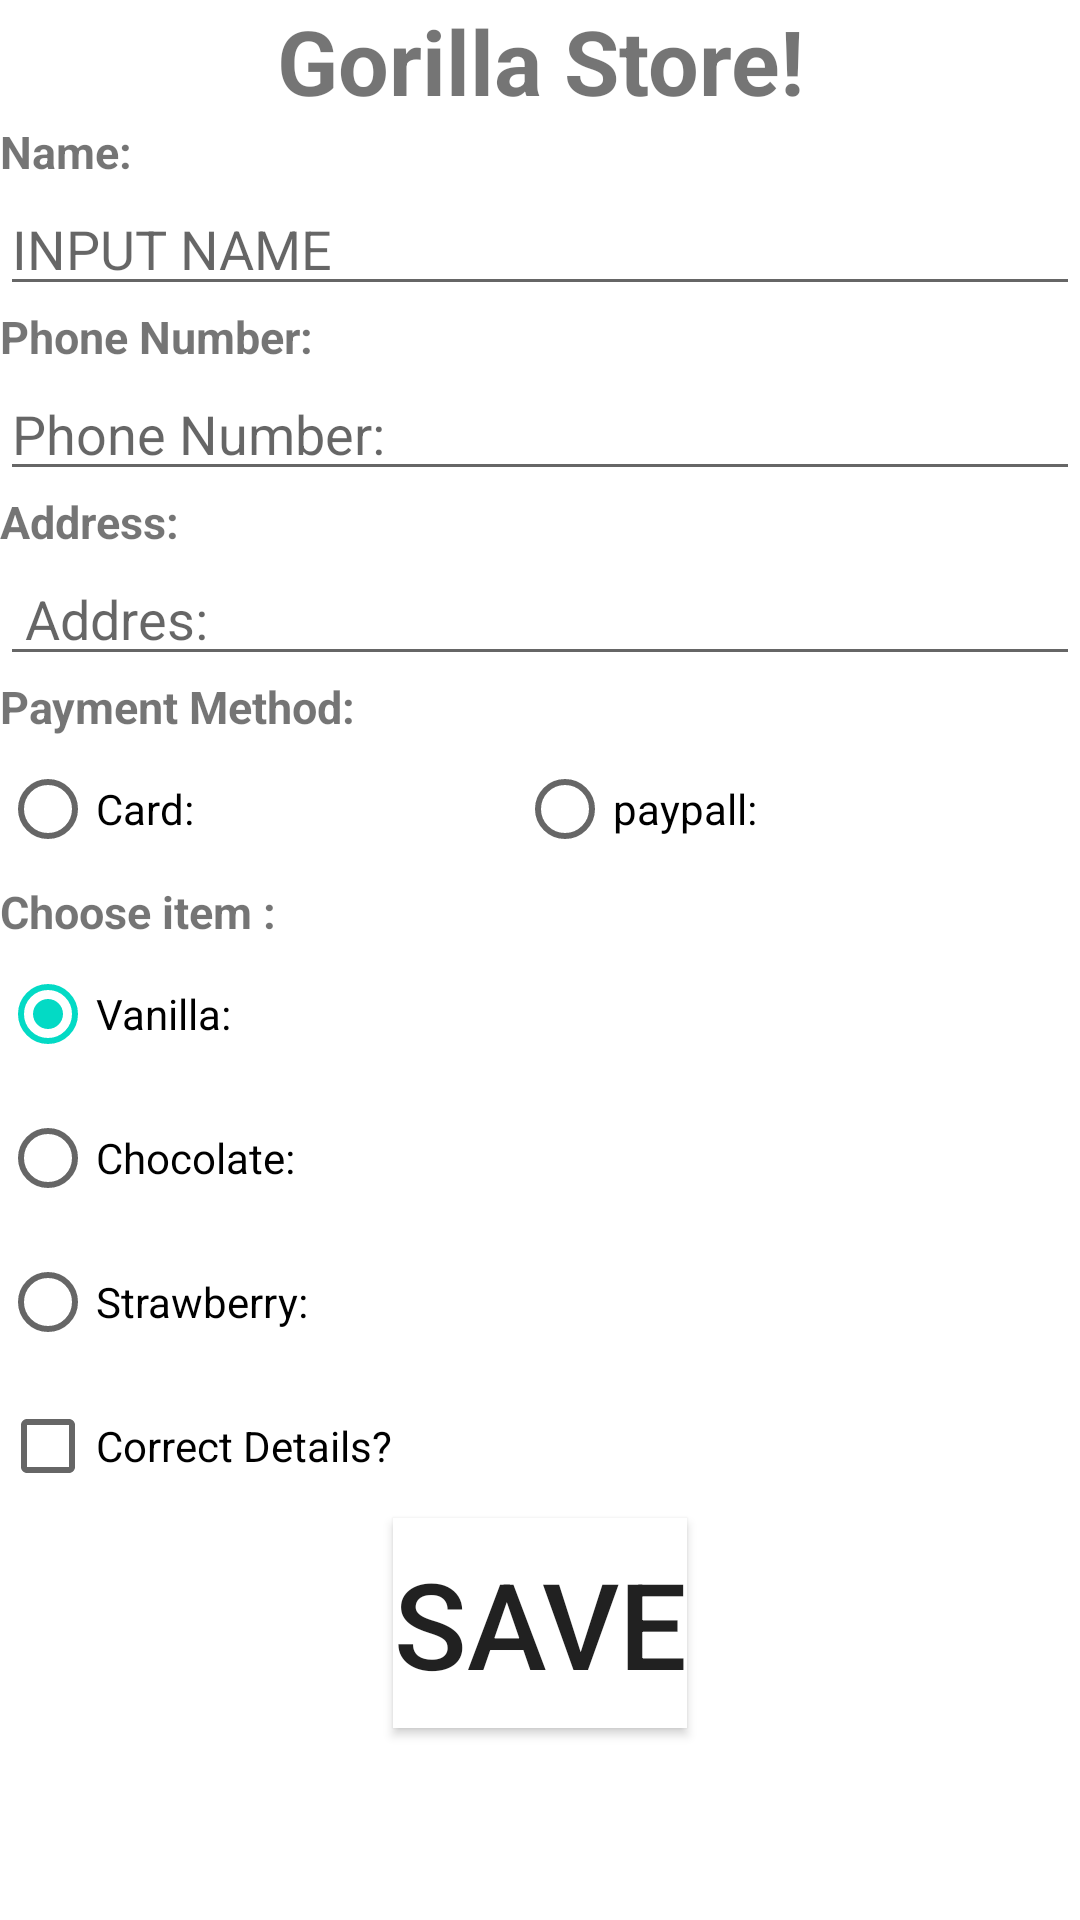

Reconstruct the res/layout file that produces this screen, plus the resources it refers to.
<!-- AndroidManifest.xml: application theme Theme.GorillaShake -->
<!-- res/layout/activity_main.xml -->
<?xml version="1.0" encoding="utf-8"?>
<LinearLayout xmlns:android="http://schemas.android.com/apk/res/android"
     xmlns:app="http://schemas.android.com/apk/res-auto"
    xmlns:tools="http://schemas.android.com/tools"
    android:layout_width="match_parent"
    android:layout_height="match_parent"
    android:orientation="vertical"
    tools:context=".MainActivity">


    <TextView
        android:id="@+id/header"
        android:layout_width="match_parent"
        android:layout_height="wrap_content"
        android:text="Gorilla Store!"
        android:textAlignment="center"
        android:textSize="30dp"
        android:textStyle="bold"/>

    <TextView
        android:id="@+id/textView2"
        android:layout_width="match_parent"
        android:layout_height="wrap_content"
        android:text="Name:"
        android:textSize="15dp"
        android:textStyle="bold" />

    <EditText
        android:id="@+id/inputName"
        android:layout_width="match_parent"
        android:layout_height="wrap_content"
        android:hint= "INPUT NAME"/>

    <TextView
        android:id="@+id/textView3"
        android:layout_width="match_parent"
        android:layout_height="wrap_content"
        android:text="Phone Number:"
        android:textSize="15dp"
        android:textStyle="bold" />

    <EditText
        android:id="@+id/inputPhone"
        android:layout_width="match_parent"
        android:layout_height="wrap_content"
        android:hint= "Phone Number:"
        android:inputType="number"/>

    <TextView
        android:id="@+id/textView4"
        android:layout_width="match_parent"
        android:layout_height="wrap_content"
        android:text="Address:"
        android:textSize="15dp"
        android:textStyle="bold" />
    <EditText
        android:id="@+id/inputaddress"
        android:layout_width="match_parent"
        android:layout_height="wrap_content"
        android:hint= " Addres:"/>

    <TextView
        android:id="@+id/textView5"
        android:layout_width="match_parent"
        android:layout_height="wrap_content"
        android:text="Payment Method:"
        android:textSize="15dp"
        android:textStyle="bold" />

    <RadioGroup
        android:id="@+id/radiogroup1"
        android:layout_width="match_parent"
        android:layout_height="wrap_content"
        android:orientation="horizontal"
        android:layout_below="@id/textView5">

    <RadioButton
        android:id="@+id/btn1"
        android:layout_width="wrap_content"
        android:layout_height="wrap_content"
        android:layout_weight="1"
        android:checked="false"
        android:text="Card:" />

    <RadioButton
    android:id="@+id/btn2"
    android:layout_width="wrap_content"
    android:layout_height="wrap_content"
    android:layout_weight="1"
    android:checked="false"
    android:text="paypall:" />
    </RadioGroup>

    <RadioGroup
        android:id="@+id/radiogroup1"
        android:layout_width="match_parent"
        android:layout_height="wrap_content"
        android:orientation="horizontal"
        android:layout_below="@id/textView5"
        tools:ignore="DuplicateIds">


    </RadioGroup>

    <RadioGroup
        android:id="@+id/radiogroup3"
        android:layout_width="match_parent"
        android:layout_height="wrap_content">

    <TextView
        android:id="@+id/textView6"
        android:layout_width="match_parent"
        android:layout_height="wrap_content"
        android:text="Choose item :"
        android:textSize="15dp"
        android:textStyle="bold" />
    <RadioButton
        android:id="@+id/ibtn1"
        android:layout_width="match_parent"
        android:layout_height="wrap_content"
        android:layout_weight="1"
        android:checked="true"
        android:text="Vanilla:" />
        <RadioButton
            android:id="@+id/ibtn2"
            android:layout_width="match_parent"
            android:layout_height="wrap_content"
            android:layout_weight="1"
            android:checked="false"
            android:text="Chocolate:" />
        <RadioButton
            android:id="@+id/ibtn3"
            android:layout_width="match_parent"
            android:layout_height="wrap_content"
            android:layout_weight="1"
            android:checked="false"
            android:text="Strawberry:" />

    </RadioGroup>

    <CheckBox
        android:layout_width="match_parent"
        android:layout_height="wrap_content"
        android:id="@+id/checkyes"
        android:text="Correct Details?"/>

    <Button
        android:layout_width="wrap_content"
        android:layout_height="70dp"
        android:onClick="gorilla"
        android:layout_gravity="center"
        android:text="SAVE"
        android:textSize="40dp"
        android:background="@color/design_default_color_on_primary">

    </Button>





</LinearLayout>
<!-- resources referenced by this layout -->
<resources>
  <style name="Theme.GorillaShake" parent="Theme.MaterialComponents.DayNight.DarkActionBar">
          
          <item name="colorPrimary">@color/purple_500</item>
          <item name="colorPrimaryVariant">@color/purple_700</item>
          <item name="colorOnPrimary">@color/white</item>
          
          <item name="colorSecondary">@color/teal_200</item>
          <item name="colorSecondaryVariant">@color/teal_700</item>
          <item name="colorOnSecondary">@color/black</item>
          
          <item name="android:statusBarColor" tools:targetApi="l">?attr/colorPrimaryVariant</item>
          
      </style>
  <!-- not gathered from this repository: default colours our renderer supplied (Android Studio template values) -->
  <color name="purple_500">#FF6200EE</color>
  <color name="purple_700">#FF3700B3</color>
  <color name="teal_200">#FF03DAC5</color>
  <color name="teal_700">#FF018786</color>
  <color name="black">#FF000000</color>
  <color name="white">#FFFFFFFF</color>
</resources>
